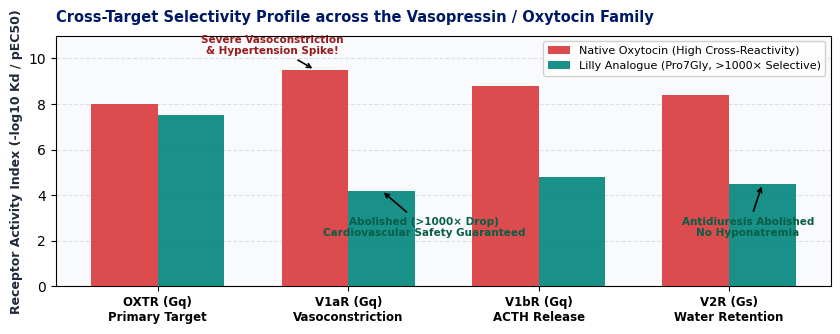

Recreate this plot in Python.
import matplotlib.pyplot as plt
import numpy as np
from pathlib import Path

out_dir = Path("output/2026-09-18/oxtr_full_family_case")
out_dir.mkdir(parents=True, exist_ok=True)

plt.rcParams['font.family'] = 'sans-serif'
plt.rcParams['font.sans-serif'] = ['DejaVu Sans', 'Arial', 'Helvetica']

# Multi-target selectivity comparison
receptors = ["OXTR (Gq)\nPrimary Target", "V1aR (Gq)\nVasoconstriction", "V1bR (Gq)\nACTH Release", "V2R (Gs)\nWater Retention"]
# Relative potency (pEC50 / log affinity index normalized to OXTR = 0)
# Native OXT: cross-reacts heavily with V1a (very high affinity) and V2
native_rel = [8.0, 9.5, 8.8, 8.4] # Native cross-reacts strongly with V1aR!
# Lilly OXT_Gly: Pro7Gly drops V1a/V1b/V2 affinity by >3 orders of magnitude while preserving OXTR
lilly_rel = [7.5, 4.2, 4.8, 4.5] # Dropped by 3-5 log units on all vasopressin receptors!

x = np.arange(len(receptors))
width = 0.35

fig, ax = plt.subplots(figsize=(8.5, 3.4), dpi=300)
fig.patch.set_facecolor('#FFFFFF')
ax.set_facecolor('#F8FAFC')

rects1 = ax.bar(x - width/2, native_rel, width, label='Native Oxytocin (High Cross-Reactivity)', color='#D9383A', alpha=0.9, zorder=3)
rects2 = ax.bar(x + width/2, lilly_rel, width, label='Lilly Analogue (Pro7Gly, >1000× Selective)', color='#00857C', alpha=0.9, zorder=3)

ax.set_ylabel('Receptor Activity Index (-log10 Kd / pEC50)', fontsize=9, fontweight='bold', color='#1E293B')
ax.set_title('Cross-Target Selectivity Profile across the Vasopressin / Oxytocin Family', fontsize=10.5, fontweight='bold', color='#001965', loc='left', pad=10)
ax.set_xticks(x)
ax.set_xticklabels(receptors, fontsize=8.5, fontweight='semibold')
ax.grid(axis='y', linestyle='--', alpha=0.35, zorder=0)
ax.set_ylim(0, 11)

# Annotate safety window
ax.annotate('Severe Vasoconstriction\n& Hypertension Spike!', xy=(1-width/2, 9.5), xytext=(0.6, 10.2),
            arrowprops=dict(facecolor='#D9383A', arrowstyle='->', lw=1.2),
            fontsize=7.5, fontweight='bold', color='#991B1B', ha='center')

ax.annotate('Abolished (>1000× Drop)\nCardiovascular Safety Guaranteed', xy=(1+width/2, 4.2), xytext=(1.4, 2.2),
            arrowprops=dict(facecolor='#00857C', arrowstyle='->', lw=1.2),
            fontsize=7.5, fontweight='bold', color='#065F46', ha='center')

ax.annotate('Antidiuresis Abolished\nNo Hyponatremia', xy=(3+width/2, 4.5), xytext=(3.1, 2.2),
            arrowprops=dict(facecolor='#00857C', arrowstyle='->', lw=1.2),
            fontsize=7.5, fontweight='bold', color='#065F46', ha='center')

ax.legend(loc='upper right', fontsize=8, framealpha=0.9)

plt.tight_layout()
fig_path = out_dir / "fig_vasopressin_family_profile.png"
plt.savefig(fig_path, dpi=300, bbox_inches='tight')
plt.close()
print("Saved family plot:", fig_path)
